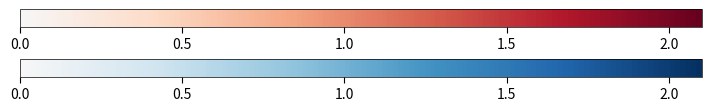

Source code (Python): (Note: this script raises an exception after producing the figure.)
import numpy as np
import matplotlib.pyplot as plt
import matplotlib as mpl
from pathlib import Path

outdir = Path("/home/hannahschewe/")
vmax = 2.1

# obere Skala: Blau aus RdBu_r > 0
blue_cmap = mpl.cm.get_cmap("RdBu_r")
blue_half = mpl.colors.LinearSegmentedColormap.from_list(
    "blue_half",
    blue_cmap(np.linspace(0.5, 1.0, 256))
)

# untere Skala: Rot aus RdBu > 0
red_cmap = mpl.cm.get_cmap("RdBu")
red_half = mpl.colors.LinearSegmentedColormap.from_list(
    "red_half",
    red_cmap(np.linspace(0.5, 1.0, 256))
)

fig, axes = plt.subplots(
    nrows=2,
    figsize=(7, 1.0),
    constrained_layout=True
)

norm = mpl.colors.Normalize(vmin=0, vmax=vmax)
ticks = [0, 0.5, 1.0, 1.5, 2.0]

for ax, cmap in zip(axes, [blue_half, red_half]):
    cb = mpl.colorbar.ColorbarBase(
        ax,
        cmap=cmap,
        norm=norm,
        orientation="horizontal",
        ticks=ticks
    )
    cb.ax.tick_params(labelsize=10, length=4, width=0.8)
    cb.outline.set_linewidth(0.5)

# als Vektorgrafik speichern
fig.savefig(outdir / "RdBu_split_colorbars.svg", bbox_inches="tight")
fig.savefig(outdir / "RdBu_split_colorbars.pdf", bbox_inches="tight")

plt.show()
